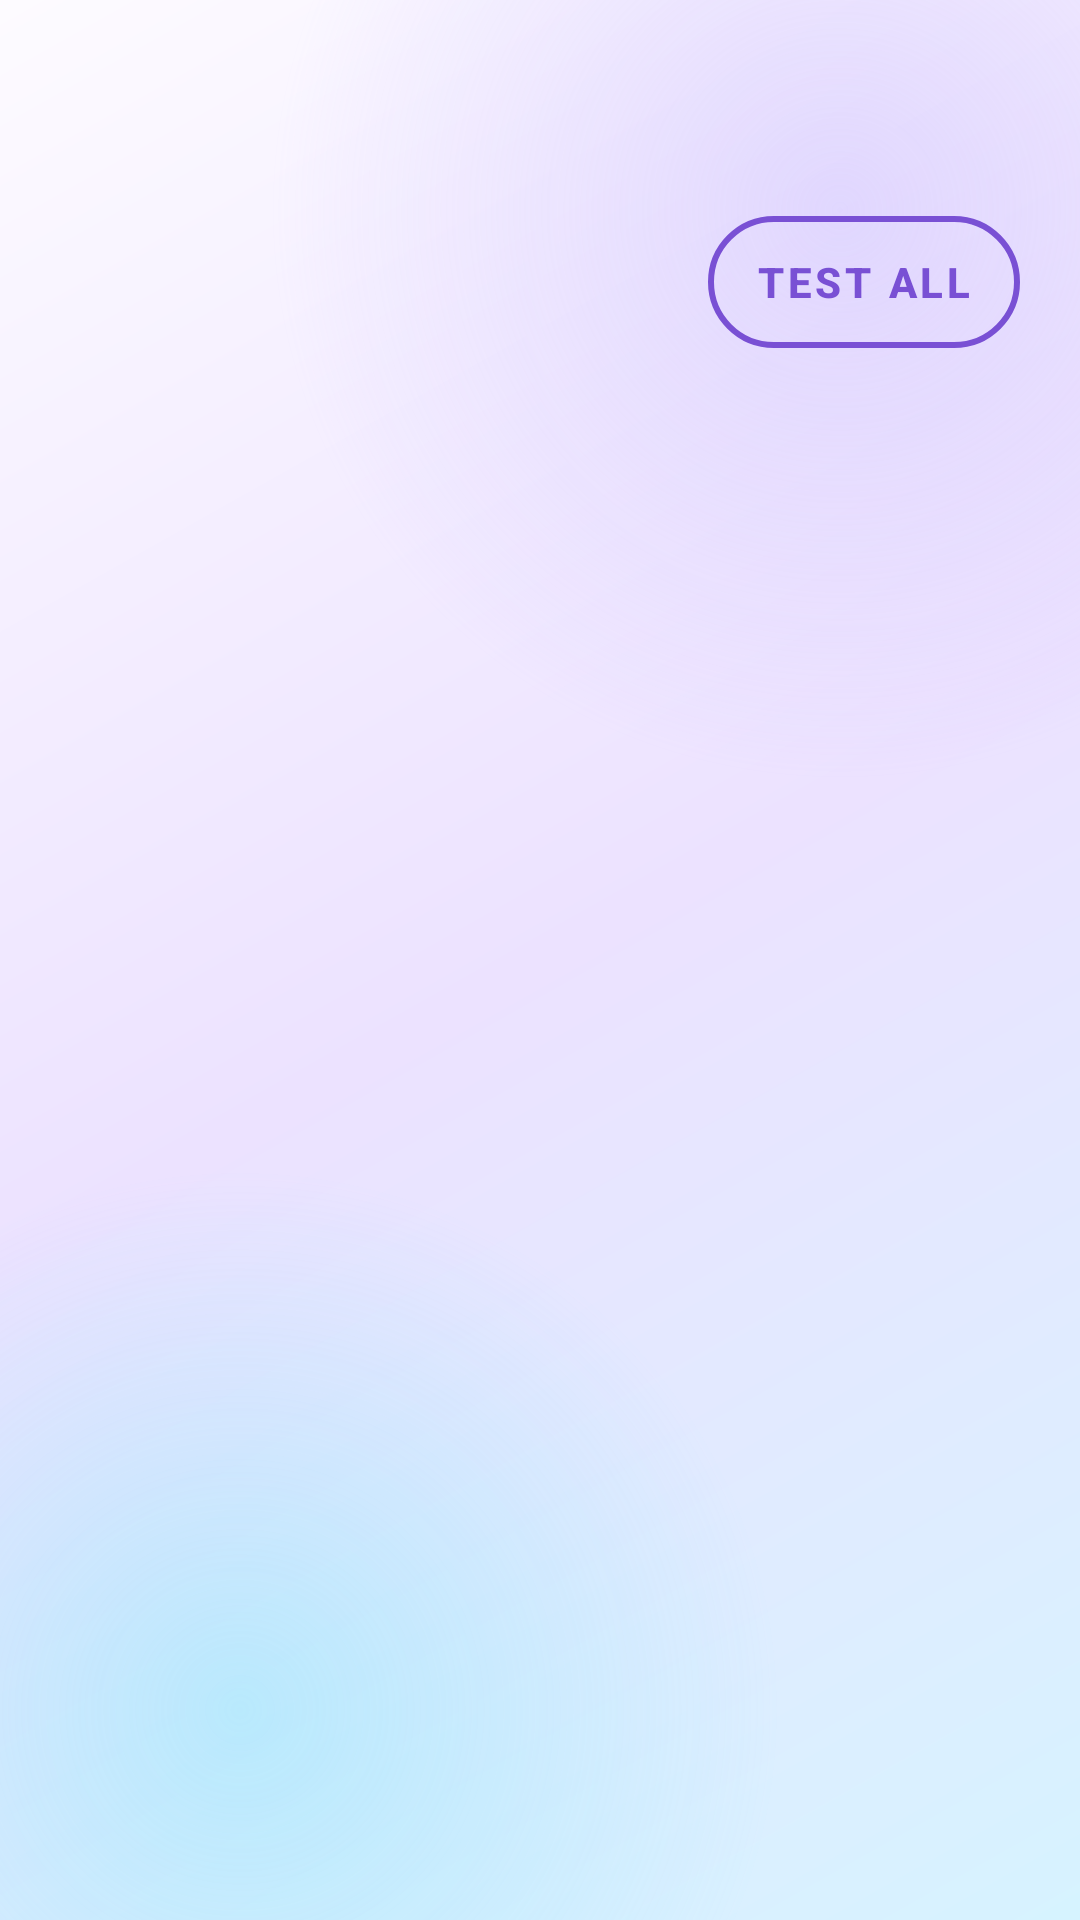

Write the Android layout XML for this screen, with the resource values it uses.
<!-- AndroidManifest.xml: application theme Theme.OpenSSTPClient -->
<!-- res/layout/activity_server_list.xml -->
<?xml version="1.0" encoding="utf-8"?>
<LinearLayout xmlns:android="http://schemas.android.com/apk/res/android"
    xmlns:app="http://schemas.android.com/apk/res-auto"
    android:layout_width="match_parent"
    android:layout_height="match_parent"
    android:background="@drawable/bg_app"
    android:orientation="vertical">

    <com.google.android.material.appbar.AppBarLayout
        android:layout_width="match_parent"
        android:layout_height="wrap_content"
        android:background="@android:color/transparent"
        android:fitsSystemWindows="true"
        app:elevation="0dp">

        <com.google.android.material.appbar.MaterialToolbar
            android:id="@+id/toolbar"
            android:layout_width="match_parent"
            android:layout_height="?attr/actionBarSize"
            android:background="@android:color/transparent"
            android:theme="@style/ThemeOverlay.BanafshHome"
            app:popupTheme="@style/Theme.OpenSSTPClient.PopupOverlay"
            app:titleTextColor="@color/bs_ink" />
    </com.google.android.material.appbar.AppBarLayout>

    <LinearLayout
        android:id="@+id/body"
        android:layout_width="match_parent"
        android:layout_height="0dp"
        android:layout_weight="1"
        android:orientation="vertical">

        <LinearLayout
            android:layout_width="match_parent"
            android:layout_height="wrap_content"
            android:gravity="center_vertical"
            android:orientation="horizontal"
            android:paddingStart="20dp"
            android:paddingTop="16dp"
            android:paddingEnd="20dp"
            android:paddingBottom="8dp">

            <TextView
                android:id="@+id/tvTestNote"
                android:layout_width="0dp"
                android:layout_height="wrap_content"
                android:layout_weight="1"
                android:alpha="0.75"
                android:textSize="13sp" />

            <com.google.android.material.button.MaterialButton
                android:id="@+id/btnTestAll"
                style="@style/Widget.MaterialComponents.Button.OutlinedButton"
                android:layout_width="wrap_content"
                android:layout_height="44dp"
                android:layout_marginStart="10dp"
                android:insetTop="0dp"
                android:insetBottom="0dp"
                android:minWidth="0dp"
                android:text="@string/bs_test_all"
                android:textColor="@color/banafsh_purple"
                android:textStyle="bold"
                app:cornerRadius="22dp"
                app:strokeColor="@color/banafsh_purple"
                app:strokeWidth="2dp" />
        </LinearLayout>

        <TextView
            android:id="@+id/tvHint"
            android:layout_width="match_parent"
            android:layout_height="wrap_content"
            android:layout_marginStart="20dp"
            android:layout_marginEnd="20dp"
            android:layout_marginBottom="10dp"
            android:alpha="0.75"
            android:text="@string/bs_quality_hint"
            android:textSize="12sp"
            android:visibility="gone" />

        <FrameLayout
            android:layout_width="match_parent"
            android:layout_height="0dp"
            android:layout_weight="1">

            <ScrollView
                android:layout_width="match_parent"
                android:layout_height="match_parent"
                android:clipToPadding="false"
                android:paddingBottom="16dp">

                <LinearLayout
                    android:id="@+id/listServers"
                    android:layout_width="match_parent"
                    android:layout_height="wrap_content"
                    android:orientation="vertical"
                    android:paddingStart="20dp"
                    android:paddingEnd="20dp" />
            </ScrollView>

            <ProgressBar
                android:id="@+id/progress"
                android:layout_width="wrap_content"
                android:layout_height="wrap_content"
                android:layout_gravity="center"
                android:visibility="gone" />
        </FrameLayout>
    </LinearLayout>
</LinearLayout>
<!-- resources referenced by this layout -->
<resources>
  <color name="banafsh_purple">#7950D4</color>
  <color name="bs_ink">#2D264B</color>
  <!-- drawable bg_app (drawable) -->
  <?xml version="1.0" encoding="utf-8"?>
  <layer-list xmlns:android="http://schemas.android.com/apk/res/android">
      <item>
          <shape android:shape="rectangle">
              <gradient
                  android:angle="315"
                  android:centerColor="#ECE2FF"
                  android:endColor="#D6F3FF"
                  android:startColor="#FDFBFF"
                  android:type="linear" />
          </shape>
      </item>
      <item
          android:width="380dp"
          android:height="380dp"
          android:end="-110dp"
          android:gravity="top|end"
          android:top="-120dp">
          <shape android:shape="oval">
              <gradient
                  android:endColor="#00C4B5FD"
                  android:gradientRadius="190dp"
                  android:startColor="#66C4B5FD"
                  android:type="radial" />
          </shape>
      </item>
      <item
          android:width="360dp"
          android:height="360dp"
          android:bottom="-110dp"
          android:gravity="bottom|start"
          android:start="-100dp">
          <shape android:shape="oval">
              <gradient
                  android:endColor="#0067E8F9"
                  android:gradientRadius="180dp"
                  android:startColor="#5567E8F9"
                  android:type="radial" />
          </shape>
      </item>
  </layer-list>
  <string name="bs_quality_hint">Higher quality and lower ping make a better choice. Quality is each user\'s share of the server speed: the less crowded, the better. Grey means not enough information.</string>
  <string name="bs_test_all">Test all</string>
  <style name="Theme.OpenSSTPClient.PopupOverlay" parent="ThemeOverlay.AppCompat.Light" />
  <style name="ThemeOverlay.BanafshHome" parent="ThemeOverlay.AppCompat">
          <item name="colorControlNormal">@color/bs_title</item>
          <item name="android:textColorPrimary">@color/bs_title</item>
      </style>
  <style name="Theme.OpenSSTPClient" parent="Theme.MaterialComponents.DayNight.DarkActionBar">
          
          <item name="colorPrimary">@color/teal_700</item>
          <item name="colorPrimaryVariant">@color/teal_700</item>
          <item name="colorOnPrimary">@color/white</item>
          
          <item name="colorSecondary">@color/deep_orange_700</item>
          <item name="colorSecondaryVariant">@color/deep_orange_700</item>
          <item name="colorOnSecondary">@color/black</item>
          
          <item name="android:statusBarColor">@color/teal_700</item>
          
      </style>
  <color name="bs_title">#2D264B</color>
  <color name="teal_700">#FF00796B</color>
  <color name="white">#FFFFFFFF</color>
  <color name="deep_orange_700">#FFE64A19</color>
  <color name="black">#FF000000</color>
</resources>
